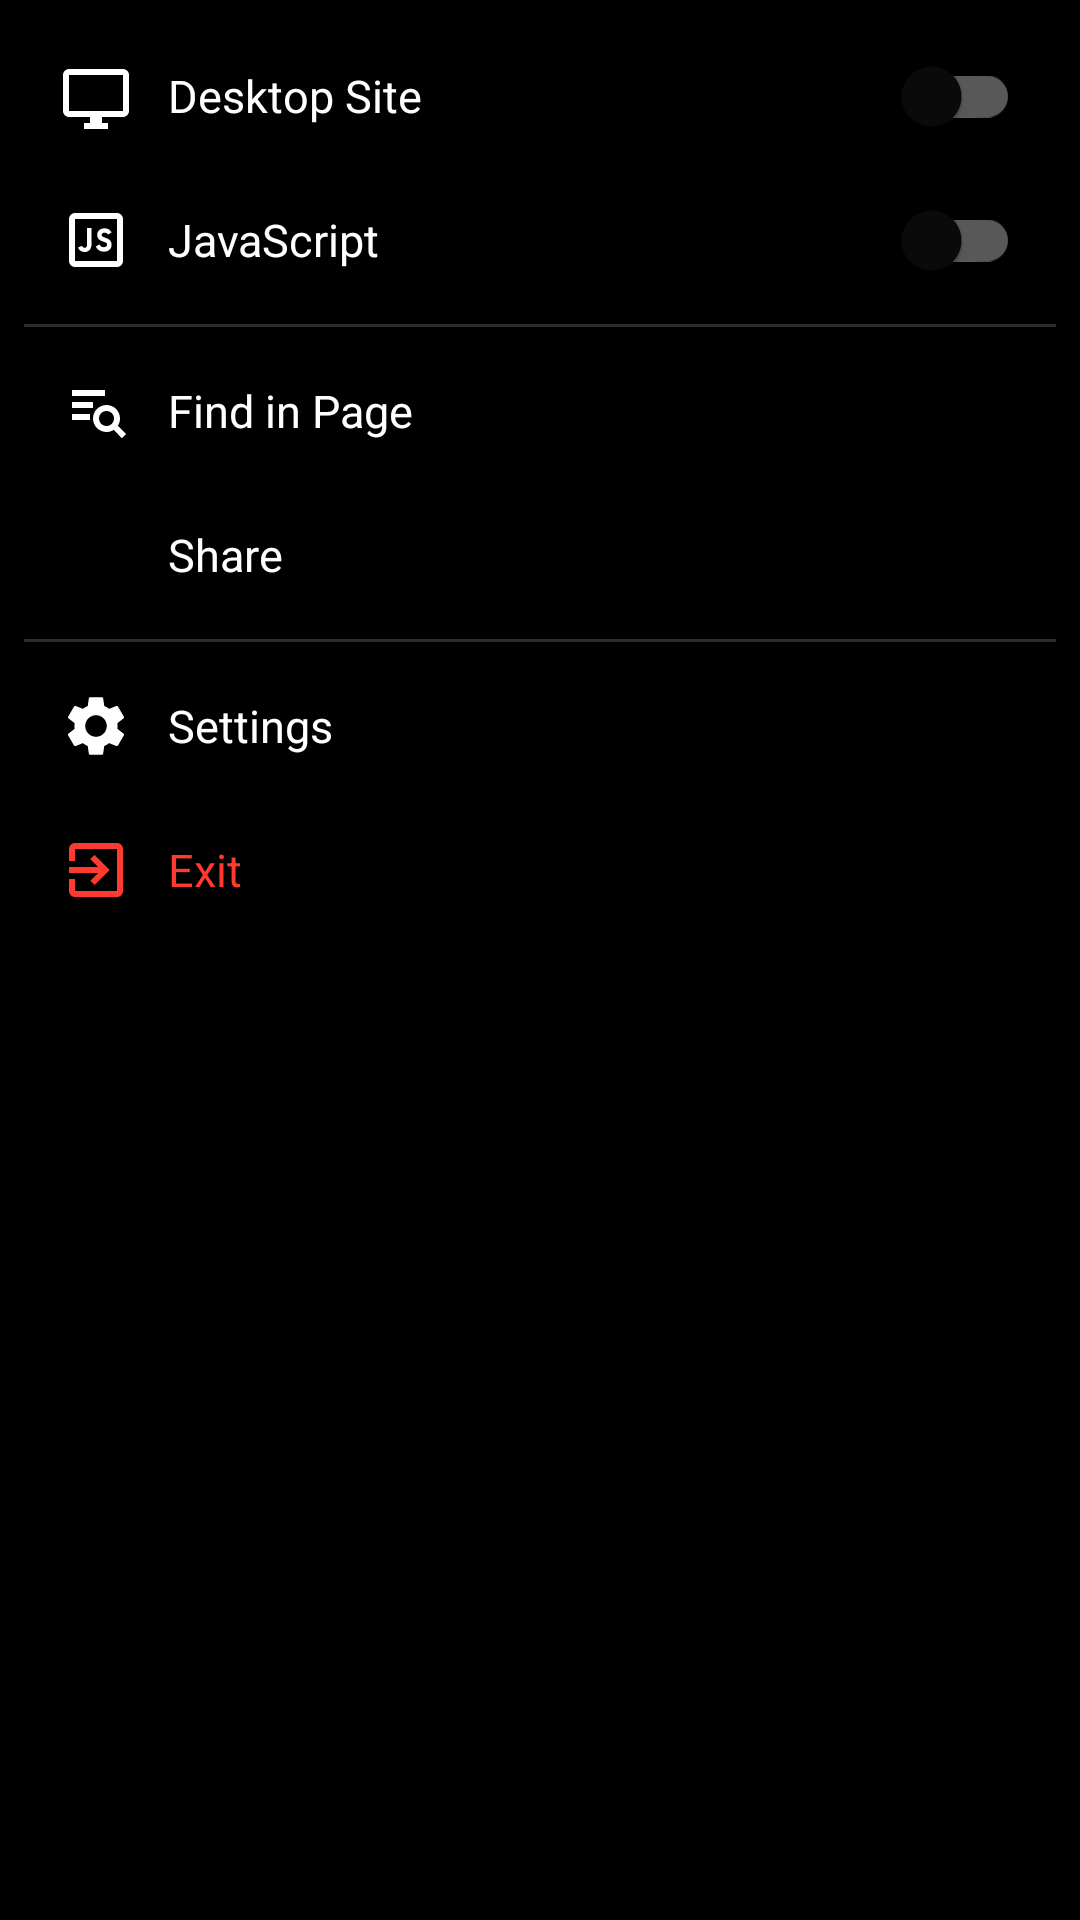

The Android layout XML behind this screen, and the referenced resources:
<!-- AndroidManifest.xml: application theme AppTheme -->
<!-- res/layout/popup_browser_menu.xml -->
<?xml version="1.0" encoding="utf-8"?>
<LinearLayout xmlns:android="http://schemas.android.com/apk/res/android"
    xmlns:app="http://schemas.android.com/apk/res-auto"
    android:layout_width="260dp"
    android:layout_height="wrap_content"
    android:background="@drawable/bg_popup_menu"
    android:elevation="8dp"
    android:orientation="vertical"
    android:padding="8dp">

    
    <LinearLayout
        android:id="@+id/menu_desktop_mode"
        android:layout_width="match_parent"
        android:layout_height="48dp"
        android:background="?attr/selectableItemBackground"
        android:clickable="true"
        android:focusable="true"
        android:gravity="center_vertical"
        android:orientation="horizontal"
        android:paddingStart="12dp"
        android:paddingEnd="12dp">

        <ImageView
            android:layout_width="24dp"
            android:layout_height="24dp"
            android:contentDescription="@null"
            android:src="@drawable/ic_desktop"
            app:tint="@color/textPrimary" />

        <TextView
            android:layout_width="0dp"
            android:layout_height="wrap_content"
            android:layout_marginStart="12dp"
            android:layout_weight="1"
            android:text="Desktop Site"
            android:textColor="@color/textPrimary"
            android:textSize="15sp" />

        <com.google.android.material.switchmaterial.SwitchMaterial
            android:id="@+id/switch_desktop"
            android:layout_width="wrap_content"
            android:layout_height="wrap_content" />

    </LinearLayout>

    <LinearLayout
        android:id="@+id/menu_javascript"
        android:layout_width="match_parent"
        android:layout_height="48dp"
        android:background="?attr/selectableItemBackground"
        android:clickable="true"
        android:focusable="true"
        android:gravity="center_vertical"
        android:orientation="horizontal"
        android:paddingStart="12dp"
        android:paddingEnd="12dp">

        <ImageView
            android:layout_width="24dp"
            android:layout_height="24dp"
            android:contentDescription="@null"
            android:src="@drawable/ic_javascript"
            app:tint="@color/textPrimary" />

        <TextView
            android:layout_width="0dp"
            android:layout_height="wrap_content"
            android:layout_marginStart="12dp"
            android:layout_weight="1"
            android:text="JavaScript"
            android:textColor="@color/textPrimary"
            android:textSize="15sp" />

        <com.google.android.material.switchmaterial.SwitchMaterial
            android:id="@+id/switch_js"
            android:layout_width="wrap_content"
            android:layout_height="wrap_content" />

    </LinearLayout>

    <View
        android:layout_width="match_parent"
        android:layout_height="1dp"
        android:layout_marginTop="4dp"
        android:layout_marginBottom="4dp"
        android:background="@color/colorDivider" />

    
    <LinearLayout
        android:id="@+id/menu_find"
        android:layout_width="match_parent"
        android:layout_height="48dp"
        android:background="?attr/selectableItemBackground"
        android:clickable="true"
        android:focusable="true"
        android:gravity="center_vertical"
        android:orientation="horizontal"
        android:paddingStart="12dp"
        android:paddingEnd="12dp">

        <ImageView
            android:layout_width="24dp"
            android:layout_height="24dp"
            android:contentDescription="@null"
            android:src="@drawable/ic_find"
            app:tint="@color/textPrimary" />

        <TextView
            android:layout_width="wrap_content"
            android:layout_height="wrap_content"
            android:layout_marginStart="12dp"
            android:text="Find in Page"
            android:textColor="@color/textPrimary"
            android:textSize="15sp" />

    </LinearLayout>

    <LinearLayout
        android:id="@+id/menu_share"
        android:layout_width="match_parent"
        android:layout_height="48dp"
        android:background="?attr/selectableItemBackground"
        android:clickable="true"
        android:focusable="true"
        android:gravity="center_vertical"
        android:orientation="horizontal"
        android:paddingStart="12dp"
        android:paddingEnd="12dp">

        <ImageView
            android:layout_width="24dp"
            android:layout_height="24dp"
            android:contentDescription="@null"
            android:src="@drawable/ic_share"
            app:tint="@color/textPrimary" />

        <TextView
            android:layout_width="wrap_content"
            android:layout_height="wrap_content"
            android:layout_marginStart="12dp"
            android:text="@string/share"
            android:textColor="@color/textPrimary"
            android:textSize="15sp" />

    </LinearLayout>

    <View
        android:layout_width="match_parent"
        android:layout_height="1dp"
        android:layout_marginTop="4dp"
        android:layout_marginBottom="4dp"
        android:background="@color/colorDivider" />

    
    <LinearLayout
        android:id="@+id/menu_settings"
        android:layout_width="match_parent"
        android:layout_height="48dp"
        android:background="?attr/selectableItemBackground"
        android:clickable="true"
        android:focusable="true"
        android:gravity="center_vertical"
        android:orientation="horizontal"
        android:paddingStart="12dp"
        android:paddingEnd="12dp">

        <ImageView
            android:layout_width="24dp"
            android:layout_height="24dp"
            android:contentDescription="@null"
            android:src="@drawable/ic_settings"
            app:tint="@color/textPrimary" />

        <TextView
            android:layout_width="wrap_content"
            android:layout_height="wrap_content"
            android:layout_marginStart="12dp"
            android:text="@string/settings"
            android:textColor="@color/textPrimary"
            android:textSize="15sp" />

    </LinearLayout>

    <LinearLayout
        android:id="@+id/menu_exit"
        android:layout_width="match_parent"
        android:layout_height="48dp"
        android:background="?attr/selectableItemBackground"
        android:clickable="true"
        android:focusable="true"
        android:gravity="center_vertical"
        android:orientation="horizontal"
        android:paddingStart="12dp"
        android:paddingEnd="12dp">

        <ImageView
            android:layout_width="24dp"
            android:layout_height="24dp"
            android:contentDescription="@null"
            android:src="@drawable/ic_exit"
            app:tint="@color/colorError" />

        <TextView
            android:layout_width="wrap_content"
            android:layout_height="wrap_content"
            android:layout_marginStart="12dp"
            android:text="Exit"
            android:textColor="@color/colorError"
            android:textSize="15sp" />

    </LinearLayout>

</LinearLayout>
<!-- resources referenced by this layout -->
<resources>
  <color name="colorDivider">#2C2C2E</color>
  <color name="colorError">#FF3B30</color>
  <color name="textPrimary">#FFFFFF</color>
  <!-- drawable ic_desktop (drawable) -->
  <?xml version="1.0" encoding="utf-8"?>
  <vector xmlns:android="http://schemas.android.com/apk/res/android"
      android:width="24dp"
      android:height="24dp"
      android:viewportWidth="24"
      android:viewportHeight="24">
      <path
          android:fillColor="#FFFFFF"
          android:pathData="M21,3H3C1.9,3 1,3.9 1,5v12c0,1.1 0.9,2 2,2h7v2H8v2h8v-2h-2v-2h7c1.1,0 2,-0.9 2,-2V5C23,3.9 22.1,3 21,3zM21,17H3V5h18V17z" />
  </vector>
  <!-- drawable ic_exit (drawable) -->
  <?xml version="1.0" encoding="utf-8"?>
  <vector xmlns:android="http://schemas.android.com/apk/res/android"
      android:width="24dp"
      android:height="24dp"
      android:viewportWidth="24"
      android:viewportHeight="24">
      <path
          android:fillColor="#FFFFFF"
          android:pathData="M10.09,15.59L11.5,17l5,-5 -5,-5 -1.41,1.41L12.67,11H3v2h9.67l-2.58,2.59zM19,3H5C3.89,3 3,3.9 3,5v4h2V5h14v14H5v-4H3v4c0,1.1 0.89,2 2,2h14c1.1,0 2,-0.9 2,-2V5c0,-1.1 -0.9,-2 -2,-2z" />
  </vector>
  <!-- drawable ic_find (drawable) -->
  <?xml version="1.0" encoding="utf-8"?>
  <vector xmlns:android="http://schemas.android.com/apk/res/android"
      android:width="24dp"
      android:height="24dp"
      android:viewportWidth="24"
      android:viewportHeight="24">
      <path
          android:fillColor="#FFFFFF"
          android:pathData="M4,5h11v2H4V5zM4,9h7v2H4V9zM4,13h6v2H4v-2zM15.5,10c-2.49,0 -4.5,2.01 -4.5,4.5s2.01,4.5 4.5,4.5c0.88,0 1.7,-0.25 2.4,-0.69l2.74,2.75 1.41,-1.41 -2.75,-2.74c0.44,-0.7 0.7,-1.52 0.7,-2.41 0,-2.49 -2.01,-4.5 -4.5,-4.5zM15.5,17c-1.38,0 -2.5,-1.12 -2.5,-2.5s1.12,-2.5 2.5,-2.5 2.5,1.12 2.5,2.5 -1.12,2.5 -2.5,2.5z" />
  </vector>
  <!-- drawable ic_javascript (drawable) -->
  <?xml version="1.0" encoding="utf-8"?>
  <vector xmlns:android="http://schemas.android.com/apk/res/android"
      android:width="24dp"
      android:height="24dp"
      android:viewportWidth="24"
      android:viewportHeight="24">
      <path
          android:fillColor="#FFFFFF"
          android:pathData="M19,3H5C3.9,3 3,3.9 3,5v14c0,1.1 0.9,2 2,2h14c1.1,0 2,-0.9 2,-2V5C21,3.9 20.1,3 19,3zM19,19H5V5h14V19zM9,8h1.5v5.5c0,1.38 -0.82,2.5 -2.25,2.5 -1.1,0 -1.9,-0.6 -2.25,-1.5l1.35,-0.55c0.18,0.4 0.46,0.65 0.9,0.65 0.55,0 0.75,-0.38 0.75,-1.1V8zM15,11.2c-0.85,-0.25 -1.1,-0.5 -1.1,-0.9 0,-0.42 0.36,-0.75 0.95,-0.75 0.55,0 0.9,0.25 1.15,0.65l1.2,-0.75c-0.45,-0.85 -1.25,-1.35 -2.35,-1.35 -1.45,0 -2.45,0.9 -2.45,2.2 0,1.2 0.75,1.85 2.05,2.25 0.95,0.28 1.25,0.55 1.25,1.0 0,0.48 -0.45,0.85 -1.1,0.85 -0.68,0 -1.18,-0.35 -1.42,-0.95l-1.25,0.72c0.45,1.05 1.4,1.73 2.67,1.73 1.55,0 2.6,-0.92 2.6,-2.3 0,-1.25 -0.75,-1.95 -2.2,-2.4z" />
  </vector>
  <string name="settings">Settings</string>
  <string name="share">Share</string>
  <color name="colorPrimary">#000000</color>
  <color name="colorPrimaryVariant">#0A0A0A</color>
  <color name="colorOnPrimary">#FFFFFF</color>
  <color name="colorSecondary">#007AFF</color>
  <color name="colorAccent">#007AFF</color>
  <color name="colorSurface">#0A0A0A</color>
  <color name="colorTextSecondary">#8E8E93</color>
</resources>
